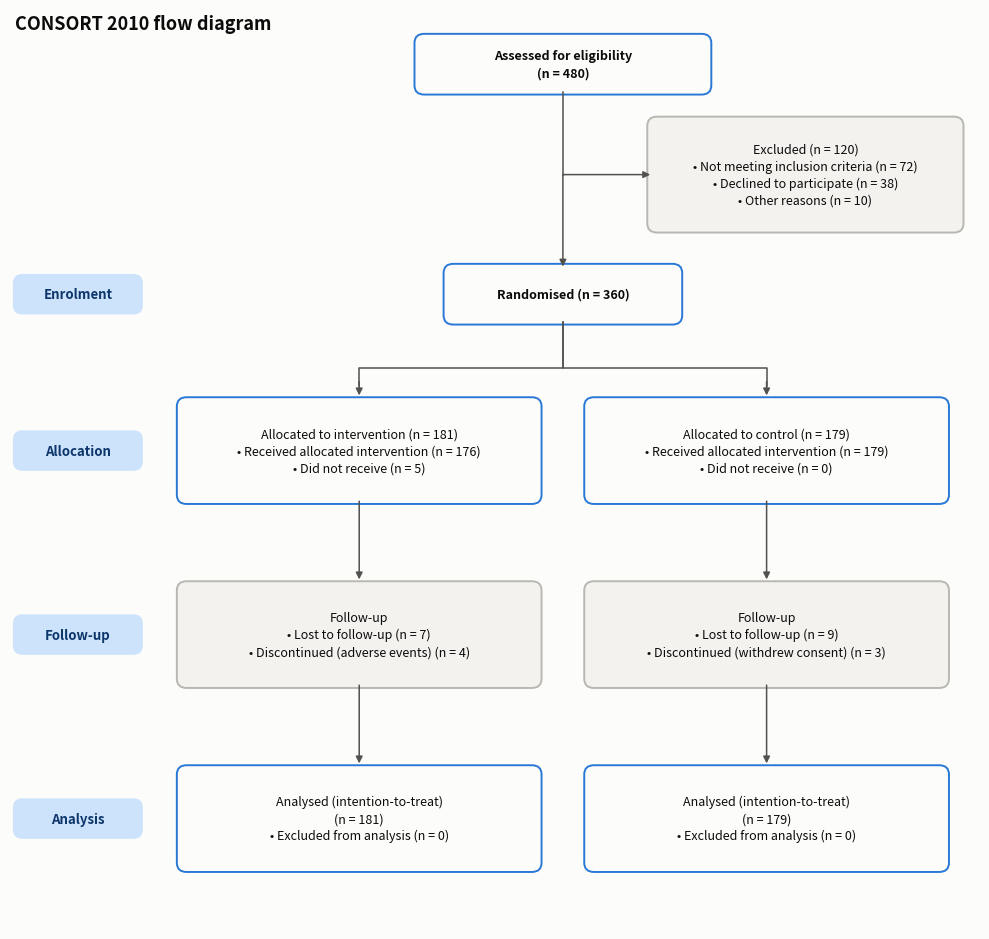

Recreate this plot in Python. (Note: this script raises an exception after producing the figure.)
"""
CONSORT Flow Diagram  -  family: Scientific & clinical

DESIGN PURPOSE
A standardised flowchart showing how participants moved through a randomised
trial, from assessment for eligibility through allocation and follow-up to
analysis, with the number excluded and the reason at each step. Readers use it
to judge selection bias and attrition.

WHEN TO USE
  - Report any randomised controlled trial (required by the CONSORT statement
    and most journals)
  - Show participant flow in cohort studies or screening programmes
    (STROBE/STARD-style flow)
  - Make attrition and exclusions transparent

AVOID WHEN
  - The process is not a sequential flow of participants (use a Sankey diagram
    for many-to-many flows)

ALTERNATIVES
  - Sankey diagram (when flows split and merge)
  - Funnel chart (single-path attrition)

EXAMPLE
A synthetic two-arm trial with 480 people assessed, 360 randomised, and loss
to follow-up in each arm.

Run:  python consort_diagram.py
"""
import sys
from pathlib import Path

import numpy as np
import pandas as pd
import matplotlib.pyplot as plt

# Library style: categorical colors in fixed order, recessive axes, hairline grid.
PALETTE = ["#2a78d6", "#eb6834", "#1baf7a", "#eda100",
           "#e87ba4", "#008300", "#6250d6", "#e34948"]
SEQ_CMAP = "Blues"      # sequential: one hue, light -> dark
DIV_CMAP = "RdBu_r"     # diverging: two opposite hues, neutral midpoint
GRAY = "#b8b7b1"        # de-emphasised marks
plt.rcParams.update({
    "figure.figsize": (8, 4.8), "figure.dpi": 110, "figure.facecolor": "#fcfcfb",
    "axes.facecolor": "#fcfcfb", "axes.edgecolor": "#c9c8c3", "axes.linewidth": 0.8,
    "axes.spines.top": False, "axes.spines.right": False,
    "axes.grid": True, "grid.color": "#e6e5e1", "grid.linewidth": 0.6, "axes.axisbelow": True,
    "axes.prop_cycle": plt.cycler(color=PALETTE),
    "axes.titlesize": 13, "axes.titleweight": "bold", "axes.titlelocation": "left",
    "axes.labelcolor": "#52514e", "xtick.color": "#52514e", "ytick.color": "#52514e",
    "text.color": "#0b0b0b", "font.size": 10, "lines.linewidth": 2,
    "legend.frameon": False,
})

from matplotlib.patches import FancyBboxPatch

# --- Example data ------------------------------------------------------------
flow = {
    "assessed": 480,
    "excluded": {"Not meeting inclusion criteria": 72, "Declined to participate": 38, "Other reasons": 10},
    "arms": {
        "Intervention": {"allocated": 181, "received": 176, "not_received": 5,
                         "lost": {"Lost to follow-up": 7, "Discontinued (adverse events)": 4}, "analysed": 181},
        "Control": {"allocated": 179, "received": 179, "not_received": 0,
                    "lost": {"Lost to follow-up": 9, "Discontinued (withdrew consent)": 3}, "analysed": 179},
    },
}
randomised = flow["assessed"] - sum(flow["excluded"].values())
assert randomised == sum(a["allocated"] for a in flow["arms"].values())
print("randomised:", randomised)

# --- Plot --------------------------------------------------------------------
fig, ax = plt.subplots(figsize=(10, 9.5))
ax.set_xlim(0, 100)
ax.set_ylim(0, 100)
ax.axis("off")
ax.grid(False)

def box(x, y, w, h, text, main=True, bold=False):
    ax.add_patch(FancyBboxPatch((x - w / 2, y - h / 2), w, h, boxstyle="round,pad=0.3,rounding_size=1",
                                facecolor="#fcfcfb" if main else "#f3f2ef",
                                edgecolor=PALETTE[0] if main else "#b8b7b1", linewidth=1.4))
    ax.text(x, y, text, ha="center", va="center", fontsize=9, color="#0b0b0b",
            fontweight="bold" if bold else "normal", linespacing=1.4)

def arrow(x1, y1, x2, y2):
    ax.annotate("", xy=(x2, y2), xytext=(x1, y1),
                arrowprops=dict(arrowstyle="-|>", color="#52514e", linewidth=1.1, shrinkA=0, shrinkB=0))

def stage(y, label):
    ax.add_patch(FancyBboxPatch((0.5, y - 2), 13, 4, boxstyle="round,pad=0.2,rounding_size=1",
                                facecolor="#cde2fb", edgecolor="none"))
    ax.text(7, y, label, ha="center", va="center", fontsize=9.5, fontweight="bold", color="#0d366b")

box(57, 94, 30, 6, f"Assessed for eligibility\n(n = {flow['assessed']})", bold=True)
excl = "\n".join(f"• {k} (n = {v})" for k, v in flow["excluded"].items())
box(82, 82, 32, 12, f"Excluded (n = {sum(flow['excluded'].values())})\n{excl}", main=False)
ax.plot([57, 57], [91, 82], color="#52514e", linewidth=1.1)
arrow(57, 82, 66, 82)
arrow(57, 82, 57, 72)
box(57, 69, 24, 6, f"Randomised (n = {randomised})", bold=True)
stage(69, "Enrolment")
for x, (arm, a) in zip([36, 78], flow["arms"].items()):
    ax.plot([57, 57, x, x], [66, 61, 61, 59], color="#52514e", linewidth=1.1)
    arrow(x, 59.5, x, 58)
    nr = f"\n• Did not receive (n = {a['not_received']})" if a["not_received"] else "\n• Did not receive (n = 0)"
    box(x, 52, 37, 11, f"Allocated to {arm.lower()} (n = {a['allocated']})\n"
                       f"• Received allocated intervention (n = {a['received']}){nr}")
    lost = "\n".join(f"• {k} (n = {v})" for k, v in a["lost"].items())
    arrow(x, 46.5, x, 38)
    box(x, 32, 37, 11, f"Follow-up\n{lost}", main=False)
    arrow(x, 26.5, x, 18)
    box(x, 12, 37, 11, f"Analysed (intention-to-treat)\n(n = {a['analysed']})\n• Excluded from analysis (n = 0)")
stage(52, "Allocation")
stage(32, "Follow-up")
stage(12, "Analysis")
ax.text(0.5, 99.5, "CONSORT 2010 flow diagram", fontsize=13, fontweight="bold", va="top")
fig.tight_layout()

# --- Save / show -------------------------------------------------------------
out = Path(__file__).with_name(Path(__file__).stem + ".png")
fig.savefig(out, dpi=150, bbox_inches="tight")
print(f"saved {out}")
if "--no-show" not in sys.argv:
    plt.show()
